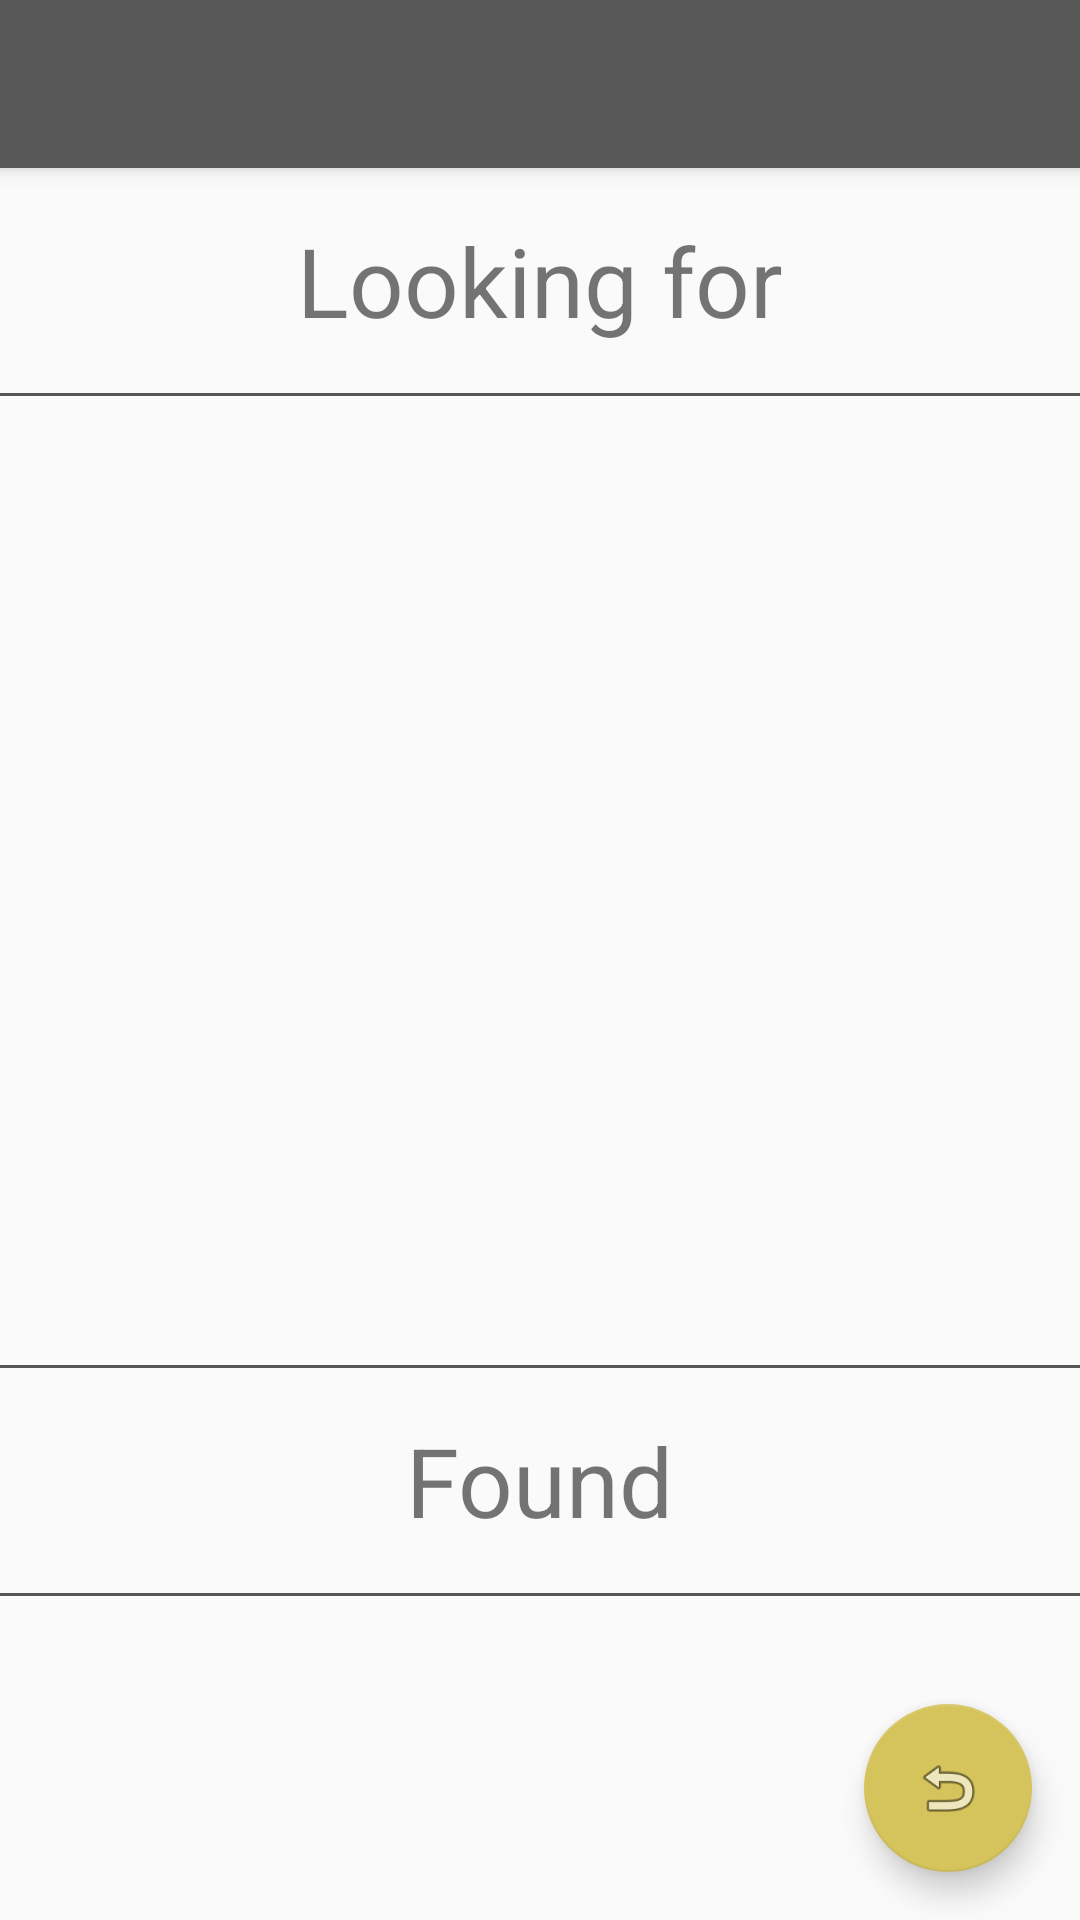

Reconstruct the res/layout file that produces this screen, plus the resources it refers to.
<!-- AndroidManifest.xml: activity theme AppTheme.NoActionBar -->
<!-- res/layout/activity_list.xml -->
<?xml version="1.0" encoding="utf-8"?>
<androidx.coordinatorlayout.widget.CoordinatorLayout
    xmlns:android="http://schemas.android.com/apk/res/android"
    xmlns:app="http://schemas.android.com/apk/res-auto"
    xmlns:tools="http://schemas.android.com/tools"
    android:layout_width="match_parent"
    android:layout_height="match_parent"
    tools:context=".activity.ListActivity">

    <com.google.android.material.appbar.AppBarLayout
        android:layout_width="match_parent"
        android:layout_height="wrap_content"
        android:theme="@style/AppTheme.AppBarOverlay">

        <androidx.appcompat.widget.Toolbar
            android:id="@+id/toolbar"
            android:layout_width="match_parent"
            android:layout_height="?attr/actionBarSize"
            android:background="?attr/colorPrimary"
            app:popupTheme="@style/AppTheme.PopupOverlay" />

    </com.google.android.material.appbar.AppBarLayout>

    <include layout="@layout/content_list" />

    <com.google.android.material.floatingactionbutton.FloatingActionButton
        android:id="@+id/fab"
        android:layout_width="wrap_content"
        android:layout_height="wrap_content"
        android:layout_gravity="bottom|end"
        android:layout_margin="@dimen/fab_margin"
        app:srcCompat="@android:drawable/ic_menu_revert" />

</androidx.coordinatorlayout.widget.CoordinatorLayout>
<!-- res/layout/content_list.xml (included above) -->
<?xml version="1.0" encoding="utf-8"?>
<LinearLayout
    xmlns:android="http://schemas.android.com/apk/res/android"
    xmlns:app="http://schemas.android.com/apk/res-auto"
    xmlns:tools="http://schemas.android.com/tools"
    android:layout_width="match_parent"
    android:layout_height="match_parent"
    app:layout_behavior="@string/appbar_scrolling_view_behavior"
    tools:context=".activity.ListActivity"
    tools:showIn="@layout/activity_list"
    android:orientation="vertical">

    <TextView
        android:id="@+id/tv_label_to_find"
        android:layout_width="wrap_content"
        android:layout_height="wrap_content"
        android:text="@string/list_label_sought"
        android:textSize="@dimen/text_size_list_label"
        android:paddingStart="@dimen/pad_horz_label"
        android:paddingEnd="@dimen/pad_horz_label"
        android:paddingTop="@dimen/pad_vert_label"
        android:paddingBottom="@dimen/pad_vert_label"
        android:layout_gravity="center" />

    <View style="@style/DividerHorizontal" />

    <androidx.recyclerview.widget.RecyclerView
        android:id="@+id/rv_to_find"
        android:layout_width="match_parent"
        android:layout_height="0dp"
        android:layout_weight="3"
        android:clipToPadding="true"
        android:paddingStart="@dimen/pad_horz_list"
        android:paddingEnd="@dimen/pad_horz_list" />

    <View style="@style/DividerHorizontal" />

    <TextView
        android:id="@+id/tv_label_already_found"
        android:layout_width="wrap_content"
        android:layout_height="wrap_content"
        android:text="@string/list_label_found"
        android:textSize="@dimen/text_size_list_label"
        android:paddingStart="@dimen/pad_horz_label"
        android:paddingEnd="@dimen/pad_horz_label"
        android:paddingTop="@dimen/pad_vert_label"
        android:paddingBottom="@dimen/pad_vert_label"
        android:layout_gravity="center" />

    <View style="@style/DividerHorizontal" />

    <androidx.recyclerview.widget.RecyclerView
        android:id="@+id/rv_already_found"
        android:layout_width="match_parent"
        android:layout_height="0dp"
        android:layout_weight="1"
        android:clipToPadding="true"
        android:paddingStart="@dimen/pad_horz_list"
        android:paddingEnd="@dimen/pad_horz_list" />

</LinearLayout>
<!-- resources referenced by this layout -->
<resources>
  <dimen name="fab_margin">16dp</dimen>
  <dimen name="pad_horz_label">16dp</dimen>
  <dimen name="pad_horz_list">16dp</dimen>
  <dimen name="pad_vert_label">16dp</dimen>
  <dimen name="text_size_list_label">32sp</dimen>
  <string name="list_label_found">Found</string>
  <string name="list_label_sought">Looking for</string>
  <style name="AppTheme.AppBarOverlay" parent="ThemeOverlay.AppCompat.Dark.ActionBar" />
  <style name="AppTheme.PopupOverlay" parent="ThemeOverlay.AppCompat.Light" />
  <style name="DividerHorizontal">
          <item name="android:layout_width">match_parent</item>
          <item name="android:layout_height">1dp</item>
          <item name="android:background">@color/colorDivider</item>
      </style>
  <style name="AppTheme.NoActionBar">
          <item name="windowActionBar">false</item>
          <item name="windowNoTitle">true</item>
      </style>
  <color name="colorDivider">#575757</color>
</resources>
